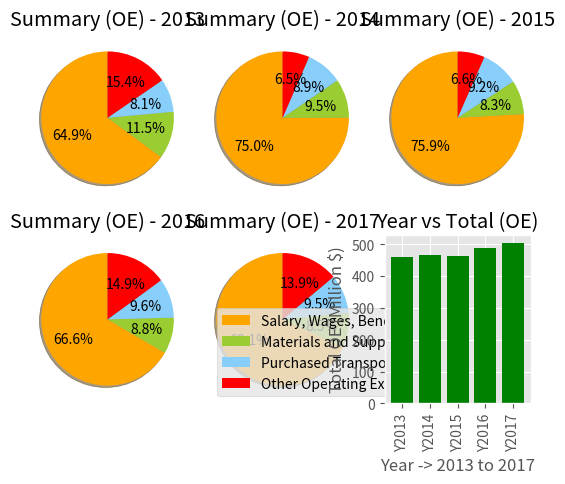

The matplotlib source for this figure:
#Visualization - Pie Chart
#DART (Dallas Area Rapid Transit ) 
#Summary of Operating Expenses (2013-2017)

import matplotlib.pyplot as plt
plt.style.use('ggplot')
import numpy as np

labels = ["Salary, Wages, Benefits", "Materials and Supplies", "Purchased Transportation", "Other Operating Expenses"]
slice_colors = ["orange", "yellowgreen", "lightskyblue", "red"]
values_2013 = [298624115, 53017289, 37347278, 70941046]
values_2014 = [349304690, 44250972, 41572484, 30418733]
values_2015 = [352294008, 38574651, 42705615, 30615583]
values_2016 = [326096263, 43307151, 47175978, 73147290]
values_2017 = [342666956, 42810386, 47871991, 70034979]

plt.subplot(2,3,1)
plt.title("Summary (OE) - 2013")
plt.pie(values_2013, colors=slice_colors, shadow=True, autopct="%1.1f%%", startangle=90)
plt.axis("equal")

plt.subplot(2,3,2)
plt.title("Summary (OE) - 2014")
plt.pie(values_2014, colors=slice_colors, shadow=True, autopct="%1.1f%%", startangle=90)
plt.axis("equal")

plt.subplot(2,3,3)
plt.title("Summary (OE) - 2015")
plt.pie(values_2015, colors=slice_colors, shadow=True, autopct="%1.1f%%", startangle=90)
plt.axis("equal")

plt.subplot(2,3,4)
plt.title("Summary (OE) - 2016")
plt.pie(values_2016, colors=slice_colors, shadow=True, autopct="%1.1f%%", startangle=90)
plt.axis("equal")

plt.subplot(2,3,5)
plt.title("Summary (OE) - 2017")
plt.pie(values_2017, colors=slice_colors, shadow=True, autopct="%1.1f%%", startangle=90)
plt.legend(labels, loc="best")
plt.axis("equal")

plt.subplot(2,3,6)
year = ["Y2013", "Y2014", "Y2015", "Y2016", "Y2017"]
xaxis = np.arange(len(year))
yaxis = [459, 465, 464, 489, 503]
#yaxis = [459929728,  465546879, 464189857, 489726682, 503384312]
plt.bar(xaxis, yaxis, align="center", color="green")
plt.xticks(xaxis, year)
plt.xticks(rotation=90)
plt.title("Year vs Total (OE)")
plt.xlabel("Year -> 2013 to 2017")
plt.ylabel("Total OE (Million $)")
 
plt.show()

#References:
#https://www.transit.dot.gov/
#https://www.dart.org/about/dartfacts.asp